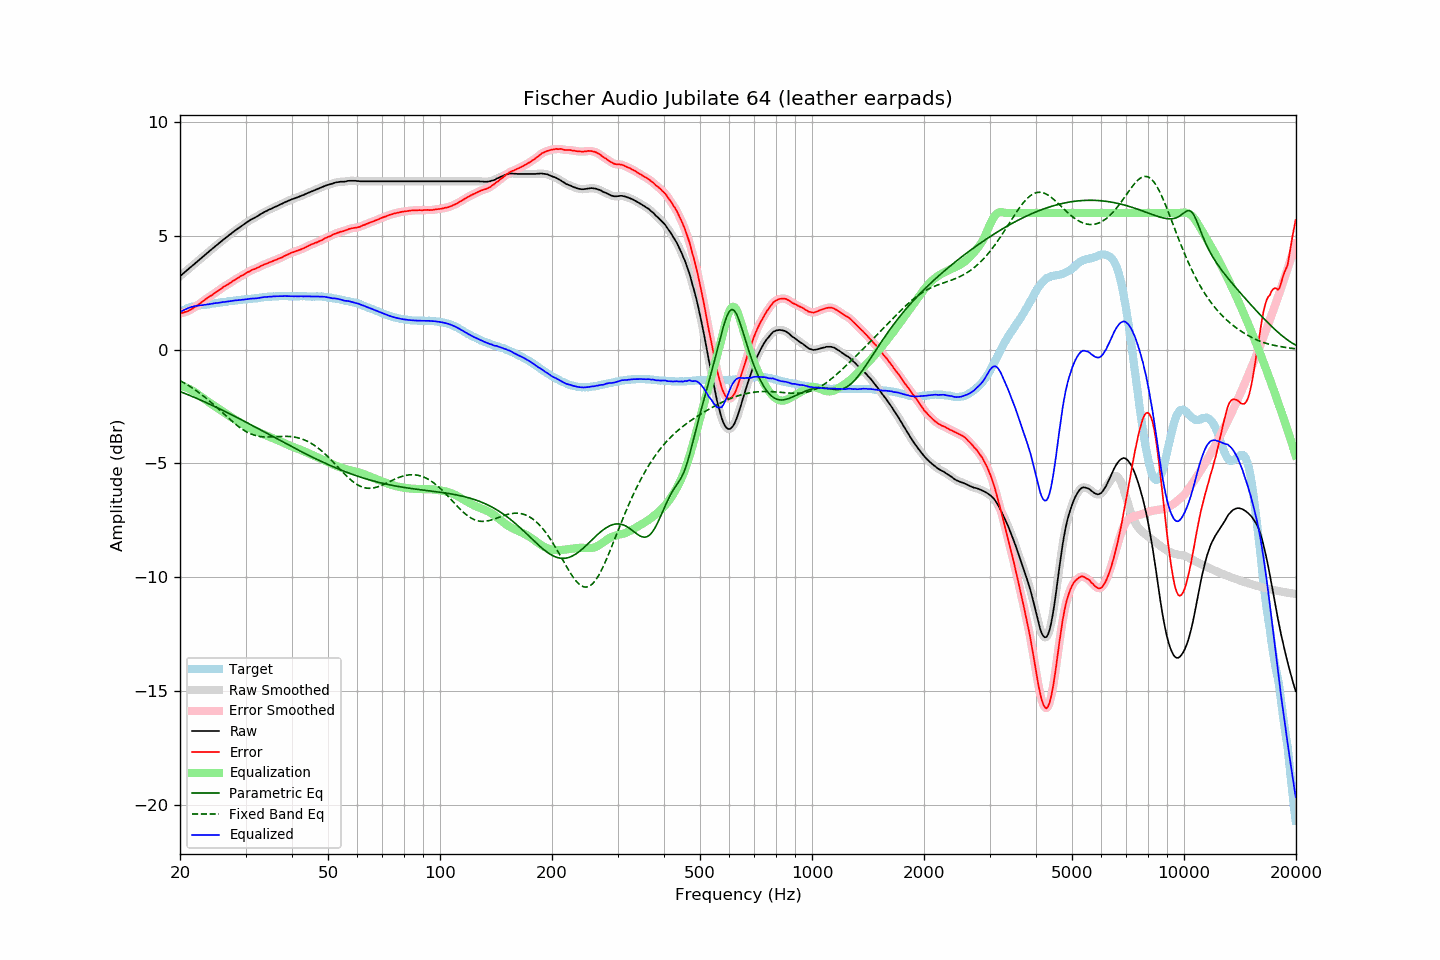

The table this chart was drawn from, first rows:
frequency, raw, error, smoothed, error_smoothed, equalization, parametric_eq, fixed_band_eq, equalized_raw, equalized_smoothed, target
20.00, 3.22, 1.58, 3.22, 1.58, -1.58, -1.84, -1.36, 1.64, 1.64, 1.64
20.20, 3.28, 1.60, 3.28, 1.60, -1.60, -1.87, -1.40, 1.69, 1.69, 1.68
20.40, 3.34, 1.62, 3.34, 1.62, -1.62, -1.90, -1.44, 1.72, 1.72, 1.72
20.61, 3.40, 1.65, 3.40, 1.64, -1.64, -1.92, -1.48, 1.76, 1.76, 1.75
20.81, 3.46, 1.67, 3.46, 1.67, -1.67, -1.95, -1.52, 1.79, 1.79, 1.79
21.02, 3.52, 1.69, 3.52, 1.70, -1.70, -1.98, -1.56, 1.82, 1.82, 1.83
21.23, 3.58, 1.73, 3.58, 1.73, -1.74, -2.01, -1.61, 1.85, 1.85, 1.85
21.44, 3.64, 1.77, 3.64, 1.77, -1.77, -2.04, -1.65, 1.87, 1.87, 1.87
21.66, 3.70, 1.81, 3.70, 1.81, -1.81, -2.07, -1.70, 1.89, 1.89, 1.89
21.87, 3.76, 1.86, 3.76, 1.86, -1.86, -2.10, -1.75, 1.91, 1.91, 1.90
22.09, 3.82, 1.90, 3.82, 1.90, -1.90, -2.13, -1.80, 1.92, 1.92, 1.92
22.31, 3.88, 1.95, 3.88, 1.95, -1.95, -2.16, -1.85, 1.93, 1.93, 1.93
22.54, 3.94, 2.00, 3.94, 2.00, -2.01, -2.19, -1.90, 1.94, 1.94, 1.94
22.76, 4.00, 2.05, 4.00, 2.06, -2.06, -2.22, -1.95, 1.95, 1.95, 1.95
22.99, 4.06, 2.11, 4.06, 2.11, -2.11, -2.25, -2.01, 1.95, 1.95, 1.95
23.22, 4.12, 2.16, 4.12, 2.16, -2.16, -2.29, -2.06, 1.96, 1.96, 1.96
23.45, 4.18, 2.21, 4.18, 2.22, -2.21, -2.32, -2.12, 1.97, 1.97, 1.97
23.69, 4.24, 2.26, 4.24, 2.26, -2.26, -2.35, -2.18, 1.98, 1.98, 1.98
23.92, 4.30, 2.32, 4.30, 2.31, -2.31, -2.38, -2.24, 1.99, 1.99, 1.99
24.16, 4.36, 2.36, 4.36, 2.36, -2.36, -2.41, -2.30, 2.00, 2.00, 2.01
24.40, 4.42, 2.40, 4.42, 2.40, -2.41, -2.45, -2.36, 2.02, 2.02, 2.03
24.65, 4.48, 2.46, 4.48, 2.45, -2.45, -2.48, -2.42, 2.03, 2.03, 2.03
24.89, 4.54, 2.51, 4.54, 2.50, -2.50, -2.51, -2.48, 2.04, 2.04, 2.04
25.14, 4.59, 2.55, 4.60, 2.55, -2.55, -2.55, -2.55, 2.04, 2.05, 2.05
25.39, 4.65, 2.60, 4.65, 2.60, -2.60, -2.58, -2.61, 2.06, 2.06, 2.06
25.65, 4.71, 2.64, 4.71, 2.64, -2.65, -2.61, -2.68, 2.07, 2.07, 2.07
25.91, 4.77, 2.70, 4.77, 2.70, -2.69, -2.65, -2.74, 2.08, 2.08, 2.07
26.16, 4.83, 2.75, 4.83, 2.75, -2.74, -2.68, -2.81, 2.09, 2.09, 2.08
26.43, 4.88, 2.79, 4.89, 2.79, -2.79, -2.72, -2.87, 2.09, 2.10, 2.09
26.69, 4.94, 2.84, 4.94, 2.84, -2.83, -2.75, -2.94, 2.11, 2.11, 2.10
26.96, 4.99, 2.87, 4.99, 2.87, -2.88, -2.79, -3.00, 2.11, 2.11, 2.12
27.23, 5.05, 2.92, 5.05, 2.92, -2.93, -2.82, -3.06, 2.13, 2.13, 2.13
27.50, 5.10, 2.96, 5.11, 2.97, -2.97, -2.86, -3.12, 2.13, 2.14, 2.14
27.77, 5.16, 3.02, 5.16, 3.01, -3.01, -2.89, -3.18, 2.15, 2.15, 2.14
28.05, 5.21, 3.05, 5.21, 3.06, -3.06, -2.93, -3.24, 2.16, 2.16, 2.16
28.33, 5.26, 3.11, 5.26, 3.10, -3.10, -2.97, -3.30, 2.16, 2.16, 2.16
28.62, 5.31, 3.15, 5.31, 3.15, -3.14, -3.00, -3.36, 2.17, 2.17, 2.17
28.90, 5.36, 3.19, 5.36, 3.19, -3.19, -3.04, -3.41, 2.18, 2.18, 2.18
29.19, 5.41, 3.24, 5.41, 3.23, -3.23, -3.07, -3.46, 2.18, 2.18, 2.18
29.48, 5.46, 3.26, 5.46, 3.27, -3.27, -3.11, -3.51, 2.19, 2.19, 2.20
29.78, 5.51, 3.31, 5.51, 3.31, -3.31, -3.15, -3.55, 2.20, 2.20, 2.20
30.08, 5.56, 3.35, 5.56, 3.35, -3.35, -3.18, -3.59, 2.21, 2.21, 2.21
30.38, 5.61, 3.40, 5.61, 3.39, -3.39, -3.22, -3.63, 2.22, 2.22, 2.21
30.68, 5.65, 3.42, 5.66, 3.43, -3.43, -3.26, -3.67, 2.23, 2.23, 2.23
30.99, 5.70, 3.47, 5.70, 3.47, -3.46, -3.30, -3.70, 2.24, 2.24, 2.23
31.30, 5.74, 3.50, 5.74, 3.50, -3.50, -3.33, -3.73, 2.24, 2.24, 2.24
31.61, 5.77, 3.53, 5.78, 3.53, -3.53, -3.37, -3.75, 2.24, 2.25, 2.25
31.93, 5.81, 3.56, 5.81, 3.56, -3.56, -3.41, -3.77, 2.25, 2.25, 2.26
32.24, 5.85, 3.60, 5.85, 3.59, -3.60, -3.45, -3.79, 2.26, 2.26, 2.25
32.57, 5.89, 3.62, 5.90, 3.63, -3.63, -3.48, -3.81, 2.26, 2.27, 2.27
32.89, 5.94, 3.66, 5.94, 3.66, -3.66, -3.52, -3.82, 2.28, 2.28, 2.28
33.22, 5.98, 3.69, 5.98, 3.69, -3.69, -3.56, -3.83, 2.29, 2.29, 2.29
33.55, 6.02, 3.73, 6.02, 3.73, -3.72, -3.60, -3.83, 2.30, 2.30, 2.30
33.89, 6.06, 3.76, 6.06, 3.75, -3.75, -3.64, -3.84, 2.31, 2.31, 2.31
34.23, 6.09, 3.78, 6.10, 3.78, -3.78, -3.67, -3.84, 2.31, 2.31, 2.31
34.57, 6.13, 3.81, 6.13, 3.81, -3.81, -3.71, -3.84, 2.32, 2.32, 2.32
34.92, 6.16, 3.84, 6.16, 3.84, -3.84, -3.75, -3.84, 2.32, 2.32, 2.32
35.27, 6.19, 3.86, 6.20, 3.87, -3.87, -3.79, -3.83, 2.33, 2.33, 2.33
35.62, 6.23, 3.90, 6.23, 3.90, -3.90, -3.83, -3.83, 2.34, 2.33, 2.34
35.97, 6.26, 3.93, 6.26, 3.92, -3.92, -3.86, -3.83, 2.34, 2.34, 2.34
... 635 more rows
